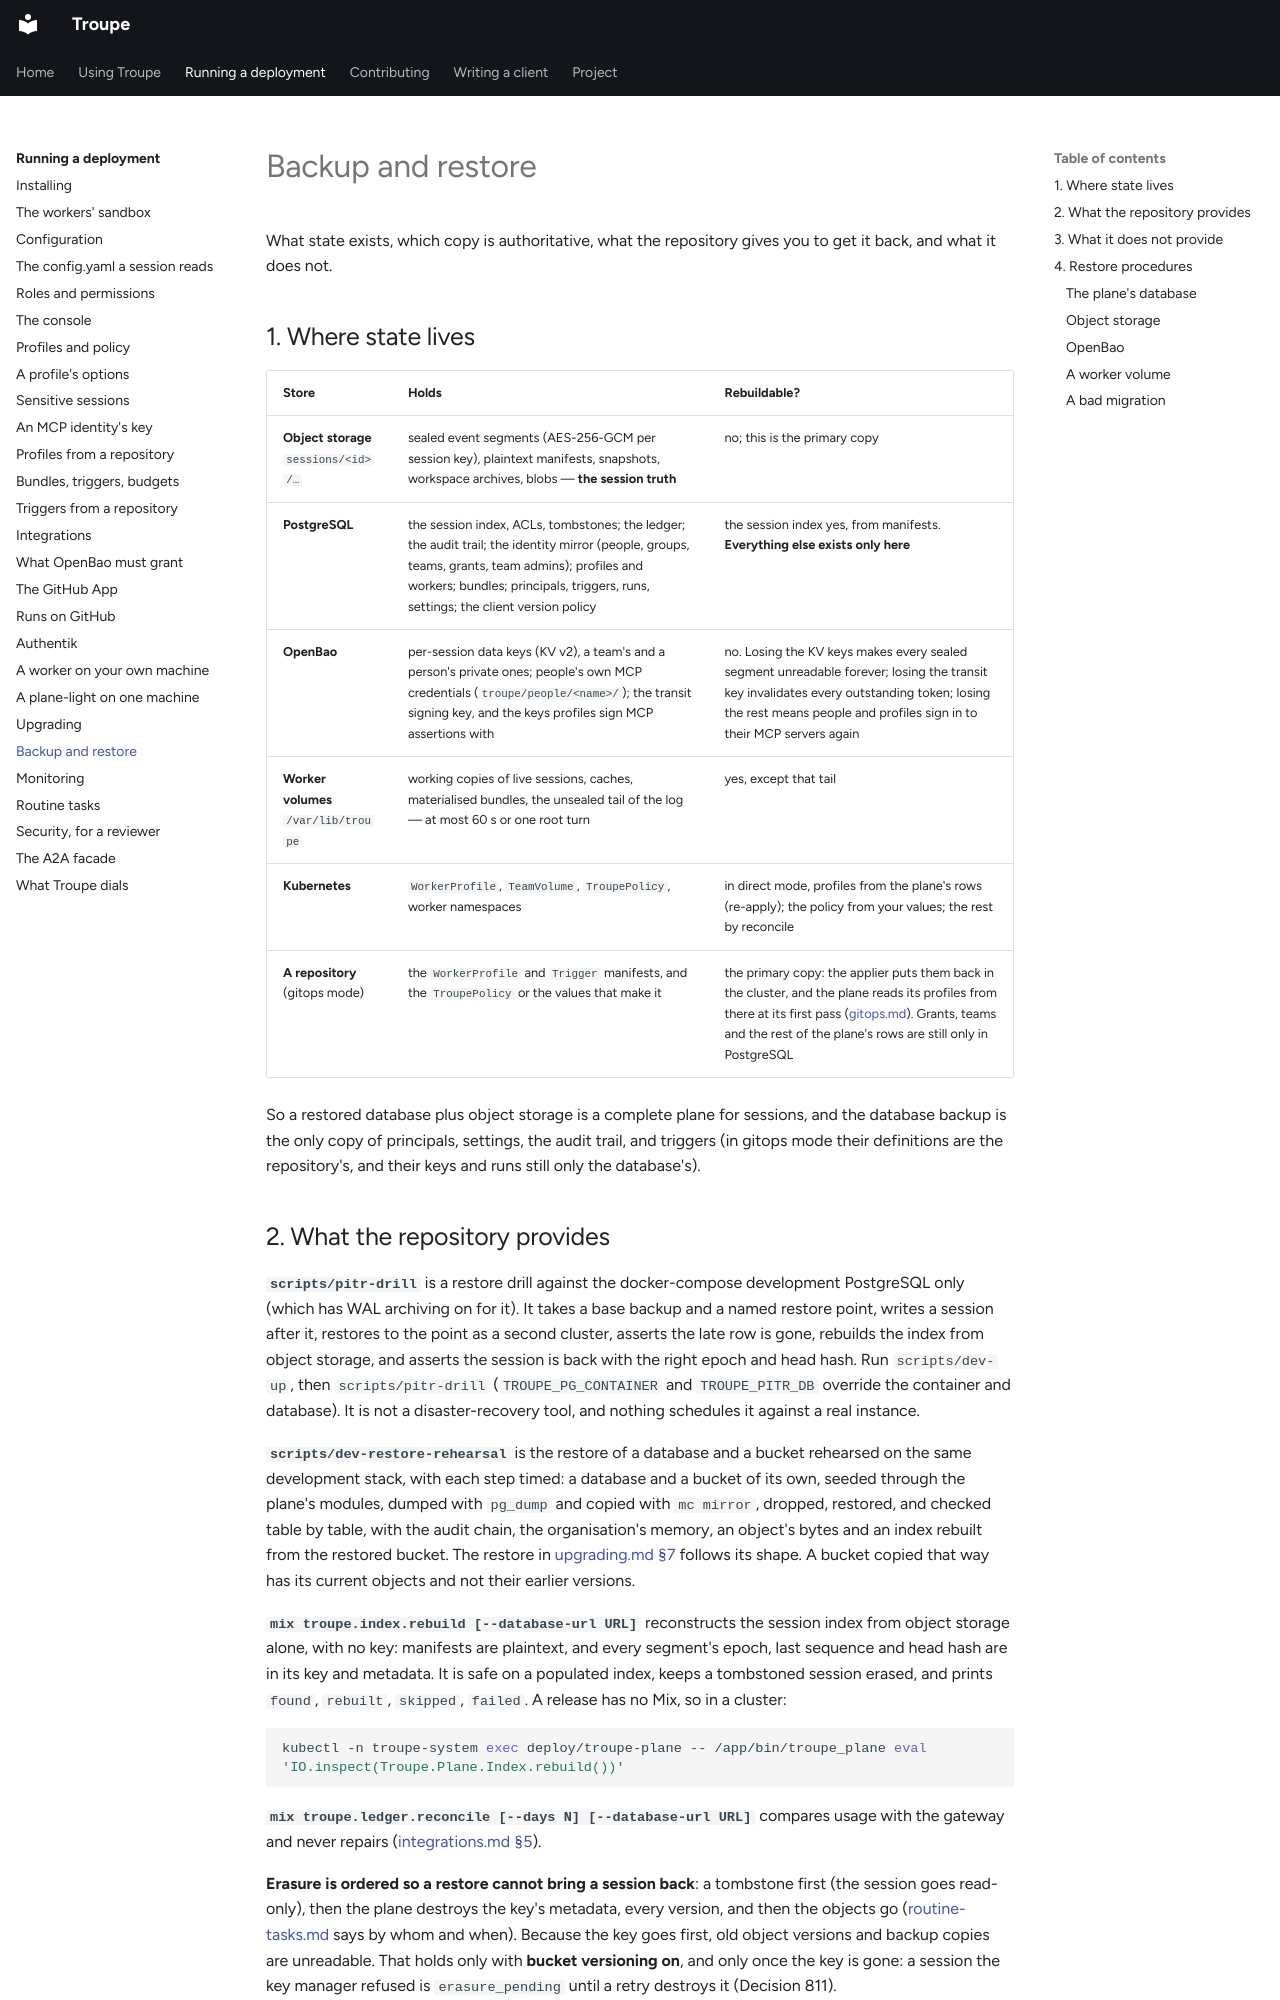

repository: it-minds/troupe · page: admin/backup-restore/index.html · generator: mkdocs

# Backup and restore

What state exists, which copy is authoritative, what the repository gives you to get it
back, and what it does not.

## 1. Where state lives

| Store | Holds | Rebuildable? |
|---|---|---|
| **Object storage** `sessions/<id>/…` | sealed event segments (AES-256-GCM per session key), plaintext manifests, snapshots, workspace archives, blobs — **the session truth** | no; this is the primary copy |
| **PostgreSQL** | the session index, ACLs, tombstones; the ledger; the audit trail; the identity mirror (people, groups, teams, grants, team admins); profiles and workers; bundles; principals, triggers, runs, settings; the client version policy | the session index yes, from manifests. **Everything else exists only here** |
| **OpenBao** | per-session data keys (KV v2), a team's and a person's private ones; people's own MCP credentials (`troupe/people/<name>/`); the transit signing key, and the keys profiles sign MCP assertions with | no. Losing the KV keys makes every sealed segment unreadable forever; losing the transit key invalidates every outstanding token; losing the rest means people and profiles sign in to their MCP servers again |
| **Worker volumes** `/var/lib/troupe` | working copies of live sessions, caches, materialised bundles, the unsealed tail of the log — at most 60 s or one root turn | yes, except that tail |
| **Kubernetes** | `WorkerProfile`, `TeamVolume`, `TroupePolicy`, worker namespaces | in direct mode, profiles from the plane's rows (re-apply); the policy from your values; the rest by reconcile |
| **A repository** (gitops mode) | the `WorkerProfile` and `Trigger` manifests, and the `TroupePolicy` or the values that make it | the primary copy: the applier puts them back in the cluster, and the plane reads its profiles from there at its first pass ([gitops.md](gitops.md)). Grants, teams and the rest of the plane's rows are still only in PostgreSQL |

So a restored database plus object storage is a complete plane for sessions, and the
database backup is the only copy of principals, settings, the audit trail, and triggers
(in gitops mode their definitions are the repository's, and their keys and runs still
only the database's).
